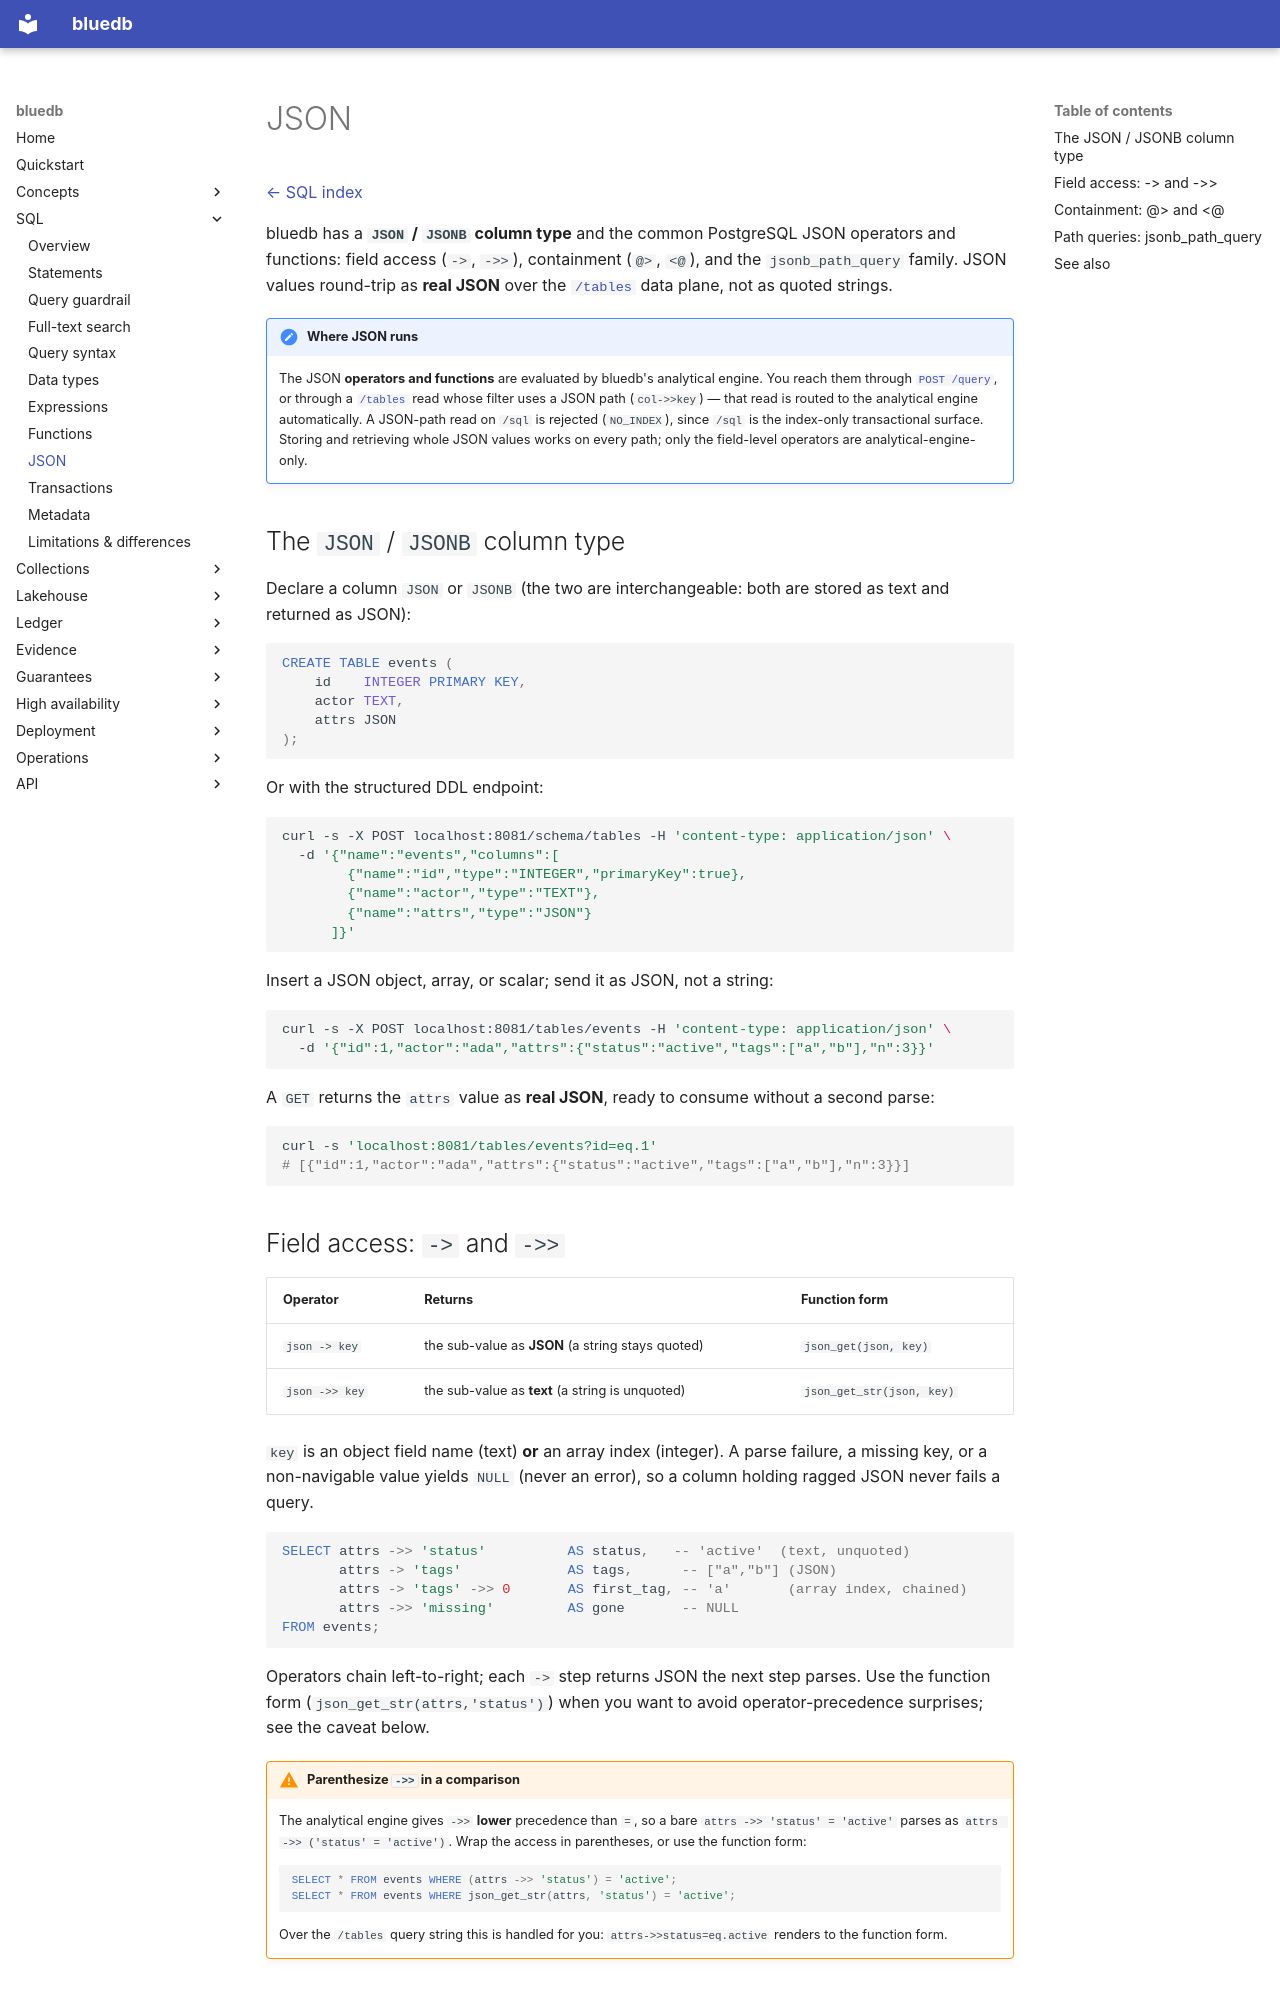

repository: bluecopa/bluedb · page: sql/json/index.html · generator: mkdocs

# JSON

[← SQL index](README.md)

bluedb has a **`JSON` / `JSONB` column type** and the common PostgreSQL JSON
operators and functions: field access (`->`, `->>`), containment (`@>`, `<@`),
and the `jsonb_path_query` family. JSON values round-trip as **real JSON** over
the [`/tables`](../api/rest.md) data plane, not as quoted strings.

!!! note "Where JSON runs"
    The JSON **operators and functions** are evaluated by bluedb's analytical
    engine. You reach them through [`POST /query`](../api/rest.md#post-query-analytical-reads-htap),
    or through a [`/tables`](../api/rest.md#get-tablestable-select) read whose
    filter uses a JSON path (`col->>key`) — that read is routed to the analytical
    engine automatically. A JSON-path read on `/sql` is rejected (`NO_INDEX`),
    since `/sql` is the index-only transactional surface. Storing and retrieving
    whole JSON values works on every path; only the field-level operators are
    analytical-engine-only.

## The `JSON` / `JSONB` column type

Declare a column `JSON` or `JSONB` (the two are interchangeable: both are stored
as text and returned as JSON):

```sql
CREATE TABLE events (
    id    INTEGER PRIMARY KEY,
    actor TEXT,
    attrs JSON
);
```

Or with the structured DDL endpoint:

```bash
curl -s -X POST localhost:8081/schema/tables -H 'content-type: application/json' \
  -d '{"name":"events","columns":[
        {"name":"id","type":"INTEGER","primaryKey":true},
        {"name":"actor","type":"TEXT"},
        {"name":"attrs","type":"JSON"}
      ]}'
```

Insert a JSON object, array, or scalar; send it as JSON, not a string:

```bash
curl -s -X POST localhost:8081/tables/events -H 'content-type: application/json' \
  -d '{"id":1,"actor":"ada","attrs":{"status":"active","tags":["a","b"],"n":3}}'
```

A `GET` returns the `attrs` value as **real JSON**, ready to consume without a
second parse:

```bash
curl -s 'localhost:8081/tables/events?id=eq.1'
# [{"id":1,"actor":"ada","attrs":{"status":"active","tags":["a","b"],"n":3}}]
```

## Field access: `->` and `->>`

| Operator | Returns | Function form |
|----------|---------|---------------|
| `json -> key` | the sub-value as **JSON** (a string stays quoted) | `json_get(json, key)` |
| `json ->> key` | the sub-value as **text** (a string is unquoted) | `json_get_str(json, key)` |

`key` is an object field name (text) **or** an array index (integer). A parse
failure, a missing key, or a non-navigable value yields `NULL` (never an error),
so a column holding ragged JSON never fails a query.

```sql
SELECT attrs ->> 'status'          AS status,   -- 'active'  (text, unquoted)
       attrs -> 'tags'             AS tags,      -- ["a","b"] (JSON)
       attrs -> 'tags' ->> 0       AS first_tag, -- 'a'       (array index, chained)
       attrs ->> 'missing'         AS gone       -- NULL
FROM events;
```

Operators chain left-to-right; each `->` step returns JSON the next step parses.
Use the function form (`json_get_str(attrs,'status')`) when you want to avoid
operator-precedence surprises; see the caveat below.

!!! warning "Parenthesize `->>` in a comparison"
    The analytical engine gives `->>` **lower** precedence than `=`, so a bare
    `attrs ->> 'status' = 'active'` parses as `attrs ->> ('status' = 'active')`.
    Wrap the access in parentheses, or use the function form:

    ```sql
    SELECT * FROM events WHERE (attrs ->> 'status') = 'active';
    SELECT * FROM events WHERE json_get_str(attrs, 'status') = 'active';
    ```

    Over the `/tables` query string this is handled for you: `attrs->>status=eq.active`
    renders to the function form.
